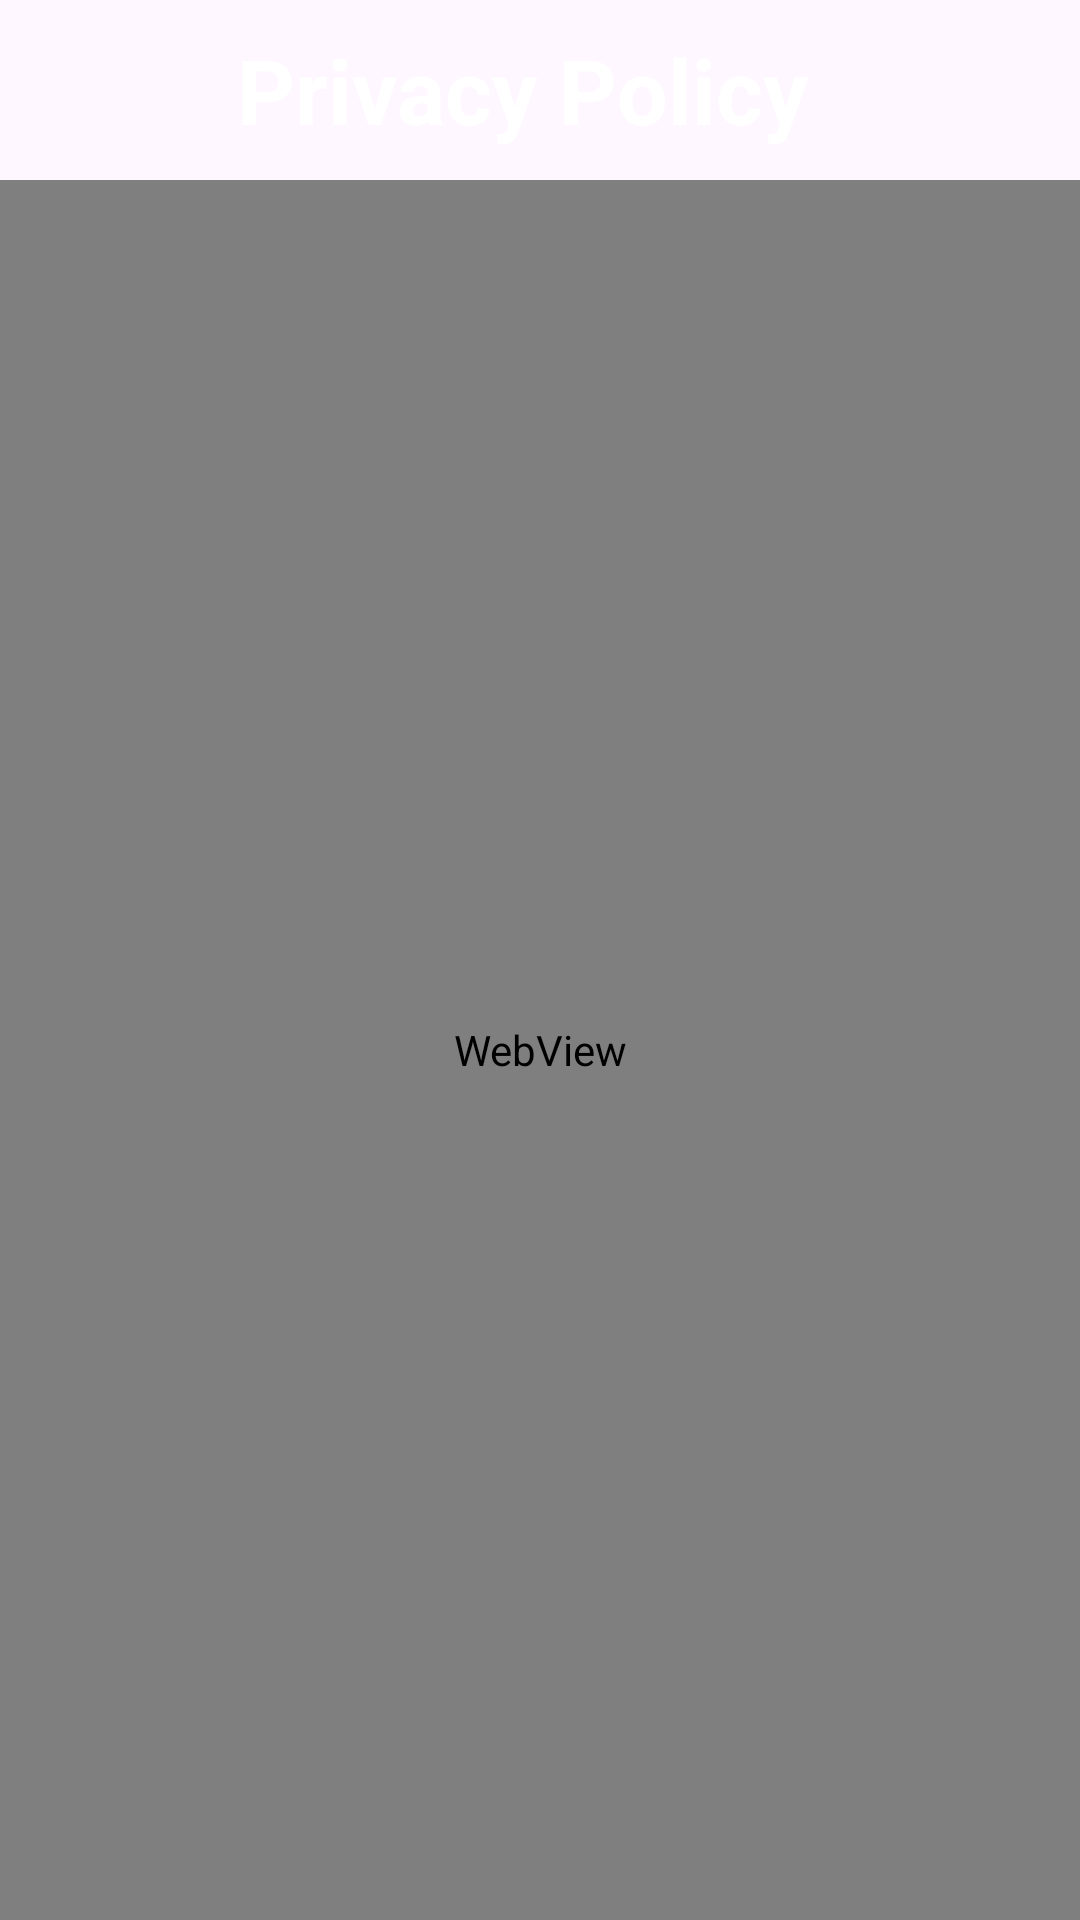

Here is an Android app screen rendered from its layout file. Give the layout XML and the strings, colors and styles it references.
<!-- AndroidManifest.xml: application theme Theme.RideWizard -->
<!-- res/layout/activity_privacy.xml -->
<?xml version="1.0" encoding="utf-8"?>
<LinearLayout xmlns:android="http://schemas.android.com/apk/res/android"
    xmlns:tools="http://schemas.android.com/tools"
    android:layout_width="match_parent"
    android:layout_height="match_parent"
    android:orientation="vertical"
    tools:context=".ui.home.menu.setting.privacy.PrivacyActivity"
    >
    <LinearLayout
        android:layout_width="match_parent"
        android:layout_height="60dp"
        android:background="@drawable/bg_header"
        android:orientation="horizontal"
        >
        <ImageButton
            android:id="@+id/bt_back"
            android:layout_width="wrap_content"
            android:layout_height="wrap_content"
            android:background="@drawable/bt_back"
            android:scaleX="1.2"
            android:scaleY="1.2"
            android:layout_marginStart="25dp"
            android:layout_gravity="center"/>
        <View
            android:layout_width="0dp"
            android:layout_height="match_parent"
            android:layout_weight="0.6"/>
        <TextView
            android:layout_width="wrap_content"
            android:layout_height="wrap_content"
            android:layout_gravity="center"

            android:text="@string/privacy"
            android:textColor="@color/white"
            android:textStyle="bold"
            android:textSize="30sp"/>
        <View
            android:layout_width="0dp"
            android:layout_height="match_parent"
            android:layout_weight="1"/>
    </LinearLayout>
    <WebView
        android:id="@+id/webView"
        android:layout_width="match_parent"
        android:layout_height="match_parent" />

</LinearLayout>
<!-- resources referenced by this layout -->
<resources>
  <color name="white">#FFFFFFFF</color>
  <!-- drawable bt_back (drawable) -->
  <layer-list xmlns:android="http://schemas.android.com/apk/res/android">
      <item android:drawable="@drawable/oval"/>
      <item android:drawable="@drawable/arrow_left"/>
  </layer-list>
  <string name="privacy">Privacy Policy</string>
  <style name="Theme.RideWizard" parent="Base.Theme.RideWizard" />
  <!-- drawable oval (drawable) -->
  <shape xmlns:android="http://schemas.android.com/apk/res/android">
      <solid android:color="@color/white" />
      <corners
          android:radius="300dp"/>
      <stroke
          android:color="@color/grey"
          android:width="2dp"
          />
  </shape>
  <style name="Base.Theme.RideWizard" parent="Theme.Material3.DayNight.NoActionBar">
          
          
      </style>
  <color name="grey">#D5DDE0</color>
</resources>
